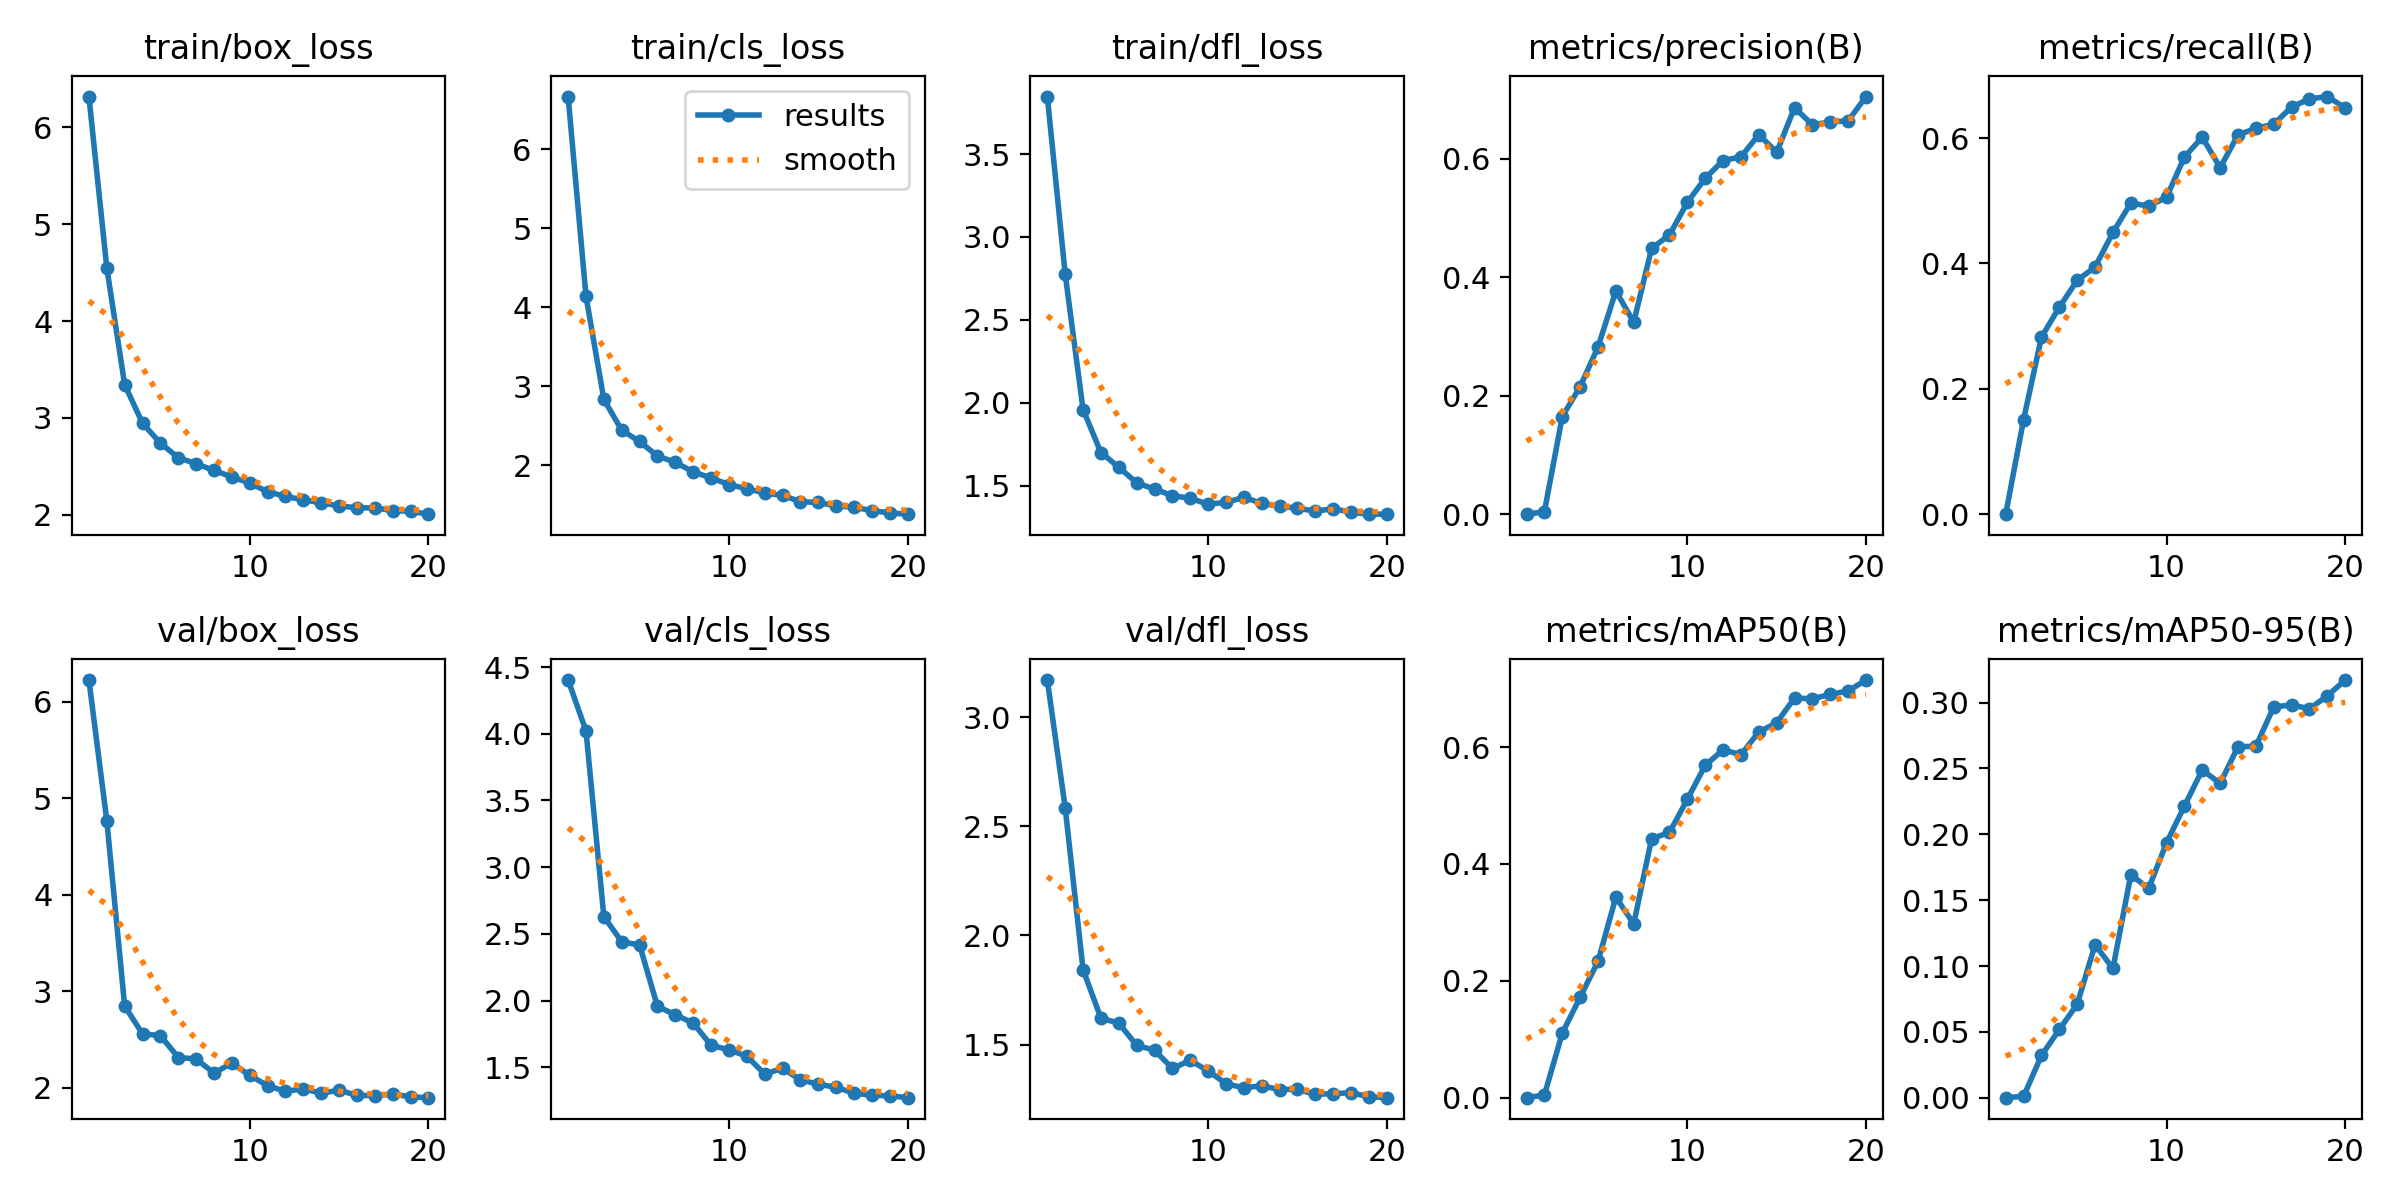

The file beside this chart, header and first rows:
epoch, train/box_loss, train/cls_loss, train/dfl_loss, metrics/precision(B), metrics/recall(B), metrics/mAP50(B), metrics/mAP50-95(B), val/box_loss, val/cls_loss, val/dfl_loss, lr/pg0, lr/pg1, lr/pg2
1, 6.319, 6.667, 3.848, 0, 0, 0, 0, 6.223, 4.403, 3.17, 0.0006554, 0.0006554, 0.0006554
2, 4.551, 4.139, 2.776, 0.00398, 0.1509, 0.0045, 0.001, 4.767, 4.022, 2.585, 0.001257, 0.001257, 0.001257
3, 3.344, 2.833, 1.959, 0.1647, 0.2824, 0.1103, 0.03203, 2.845, 2.629, 1.843, 0.001792, 0.001792, 0.001792
4, 2.945, 2.442, 1.699, 0.2154, 0.3303, 0.1719, 0.05179, 2.556, 2.441, 1.62, 0.001703, 0.001703, 0.001703
5, 2.739, 2.299, 1.61, 0.2823, 0.373, 0.2331, 0.07099, 2.538, 2.417, 1.598, 0.001703, 0.001703, 0.001703
6, 2.59, 2.115, 1.516, 0.377, 0.3944, 0.3432, 0.1161, 2.311, 1.957, 1.496, 0.001604, 0.001604, 0.001604
7, 2.526, 2.035, 1.478, 0.3241, 0.4495, 0.2974, 0.09811, 2.297, 1.893, 1.474, 0.001505, 0.001505, 0.001505
8, 2.457, 1.915, 1.439, 0.4489, 0.4963, 0.4433, 0.1692, 2.15, 1.831, 1.391, 0.001406, 0.001406, 0.001406
9, 2.39, 1.838, 1.423, 0.4716, 0.4917, 0.4539, 0.159, 2.254, 1.665, 1.427, 0.001307, 0.001307, 0.001307
10, 2.327, 1.754, 1.387, 0.5265, 0.5056, 0.5106, 0.1936, 2.126, 1.631, 1.379, 0.001208, 0.001208, 0.001208
11, 2.237, 1.701, 1.398, 0.5673, 0.57, 0.5688, 0.2214, 2.019, 1.583, 1.321, 0.001109, 0.001109, 0.001109
12, 2.189, 1.648, 1.429, 0.5973, 0.6013, 0.5953, 0.2489, 1.961, 1.449, 1.302, 0.00101, 0.00101, 0.00101
13, 2.153, 1.617, 1.392, 0.6034, 0.5529, 0.587, 0.2386, 1.987, 1.492, 1.311, 0.000911, 0.000911, 0.000911
14, 2.123, 1.537, 1.375, 0.641, 0.6051, 0.6259, 0.2666, 1.942, 1.405, 1.294, 0.000812, 0.000812, 0.000812
15, 2.091, 1.528, 1.364, 0.6111, 0.6156, 0.6417, 0.2669, 1.973, 1.373, 1.295, 0.000713, 0.000713, 0.000713
16, 2.071, 1.484, 1.345, 0.6865, 0.6222, 0.6841, 0.2968, 1.919, 1.349, 1.271, 0.000614, 0.000614, 0.000614
17, 2.07, 1.466, 1.361, 0.6575, 0.6497, 0.6827, 0.2983, 1.916, 1.306, 1.275, 0.000515, 0.000515, 0.000515
18, 2.043, 1.425, 1.339, 0.6625, 0.6625, 0.6903, 0.2954, 1.932, 1.29, 1.279, 0.000416, 0.000416, 0.000416
19, 2.034, 1.394, 1.327, 0.6643, 0.6663, 0.6962, 0.3052, 1.904, 1.286, 1.261, 0.000317, 0.000317, 0.000317
20, 2.005, 1.379, 1.327, 0.7053, 0.6483, 0.7148, 0.3172, 1.895, 1.272, 1.256, 0.000218, 0.000218, 0.000218
